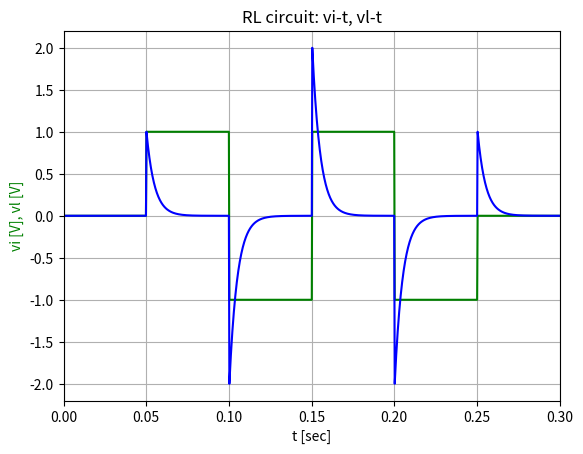
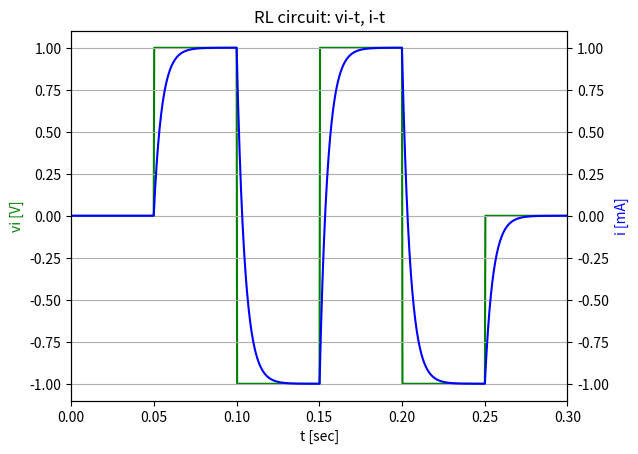

Recreate these plots in Python, in order.
import numpy as np
import matplotlib.pyplot as plt

t_0 = 0     # time - begin simulation [sec]
t_F = 0.3   # time - end simulation [sec]

L = 0.050   # Inductance [H]
R = 10      # Resistance [Ohm]

length = 1000 # number of datapoints along t-axis

t = np.linspace(t_0, t_F, length)
dt = np.mean(np.diff(t))

vi = np.zeros(length)   # input (square waveform, bipolar, see definition below)
i = np.zeros(length)    # output (current)
vl = np.zeros(length)   # output (inductor voltage)

f = 10 # frequency of waveform (50%: +1, 50%: -1)
t_start_waveform = 0.05 # [sec]

# define input waveform:
for j in range(1, length):
    if j < t_start_waveform/(t_F-t_0)*length:
        vi[j] = 0
    elif j < (t_start_waveform + 1*(1/f)/2)/(t_F-t_0)*length:
        vi[j] = 1
    elif j < (t_start_waveform + 2*(1/f)/2)/(t_F-t_0)*length:
        vi[j] = -1
    elif j < (t_start_waveform + 3*(1/f)/2)/(t_F-t_0)*length:
        vi[j] = 1
    elif j < (t_start_waveform + 4*(1/f)/2)/(t_F-t_0)*length:
        vi[j] = -1
    else:
        vi[j] = 0

# solve circuit:
for j in range(1, length):
    i[j] = i[j - 1] + vi[j]*dt/L - i[j-1]*R*dt/L

    if j > 0:
        vl[j] = L*(i[j] - i[j - 1])/dt

# scale current for easy plotting:
imax = 1/R # maximum current in [A], absolute value
for j in range(1, length):
    i[j] = i[j]/imax

# plot vi and inductor voltage:
# -----------------------------
plt.plot(t, vi, 'g-')
plt.plot(t, vl, 'b-')
plt.xlim([t_0, t_F])

plt.xlabel('t [sec]')
plt.ylabel('vi [V], vl [V]', color='g')

plt.title('RL circuit: vi-t, vl-t')
plt.grid()
plt.show()

# plot vi and current:
# -----------------------------
fig, ax1 = plt.subplots()

ax2 = ax1.twinx()
ax1.plot(t, vi, 'g-')
ax2.plot(t, i, 'b-')

ax1.set_xlabel('t [sec]')
ax1.set_xlim([t_0, t_F])
ax1.set_ylabel('vi [V]', color='g')
ax2.set_ylabel('i [mA]', color='b')

plt.title('RL circuit: vi-t, i-t')
plt.grid()
plt.show()







